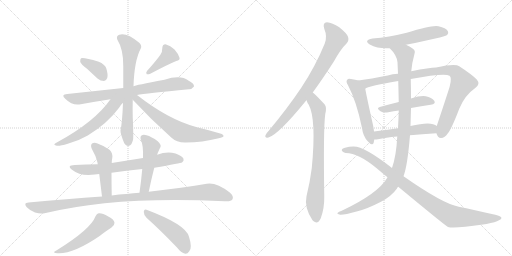
t = 0.00 s
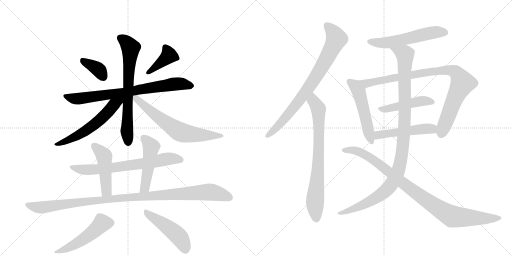
t = 3.28 s
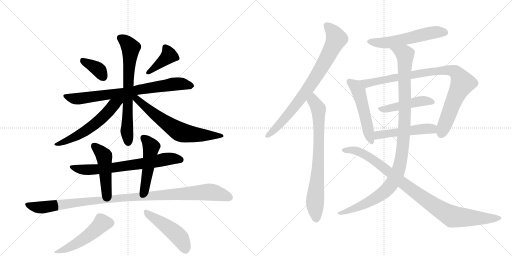
t = 6.56 s
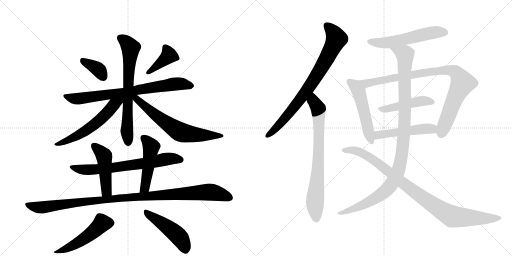
t = 9.84 s
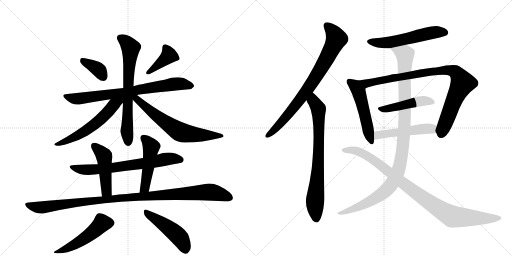
t = 13.13 s
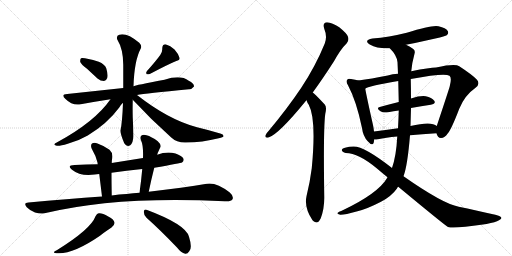
t = 16.41 s

The animated SVG that drew these frames (rendered in a browser with its animation timeline set to each time). Animation: 21 CSS @keyframes rules; one cycle of 16.41 s.

<svg version="1.1" viewBox="0 0 2048 1024" xmlns="http://www.w3.org/2000/svg">
  <g stroke="lightgray" stroke-dasharray="1,1" stroke-width="1" transform="scale(4, 4)">
    <line x1="0" y1="0" x2="256" y2="256"></line>
    <line x1="256" y1="0" x2="0" y2="256"></line>
    <line x1="128" y1="0" x2="128" y2="256"></line>
    <line x1="0" y1="128" x2="256" y2="128"></line>
    <line x1="256" y1="0" x2="512" y2="256"></line>
    <line x1="512" y1="0" x2="256" y2="256"></line>
    <line x1="384" y1="0" x2="384" y2="256"></line>
    <line x1="256" y1="128" x2="512" y2="128"></line>
  </g>
<g transform="scale(1, -1) translate(0, -850)">
   <style type="text/css">
    @keyframes keyframes0 {
      from {
       stroke: black;
       stroke-dashoffset: 367;
       stroke-width: 128;
       }
       54% {
       animation-timing-function: step-end;
       stroke: black;
       stroke-dashoffset: 0;
       stroke-width: 128;
       }
       to {
       stroke: black;
       stroke-width: 1024;
       }
       }
       #make-me-a-hanzi-animation-0 {
         animation: keyframes0 0.548665s both;
         animation-delay: 0.000000s;
         animation-timing-function: linear;
       }
    @keyframes keyframes1 {
      from {
       stroke: black;
       stroke-dashoffset: 398;
       stroke-width: 128;
       }
       56% {
       animation-timing-function: step-end;
       stroke: black;
       stroke-dashoffset: 0;
       stroke-width: 128;
       }
       to {
       stroke: black;
       stroke-width: 1024;
       }
       }
       #make-me-a-hanzi-animation-1 {
         animation: keyframes1 0.573893s both;
         animation-delay: 0.548665s;
         animation-timing-function: linear;
       }
    @keyframes keyframes2 {
      from {
       stroke: black;
       stroke-dashoffset: 764;
       stroke-width: 128;
       }
       71% {
       animation-timing-function: step-end;
       stroke: black;
       stroke-dashoffset: 0;
       stroke-width: 128;
       }
       to {
       stroke: black;
       stroke-width: 1024;
       }
       }
       #make-me-a-hanzi-animation-2 {
         animation: keyframes2 0.871745s both;
         animation-delay: 1.122559s;
         animation-timing-function: linear;
       }
    @keyframes keyframes3 {
      from {
       stroke: black;
       stroke-dashoffset: 692;
       stroke-width: 128;
       }
       69% {
       animation-timing-function: step-end;
       stroke: black;
       stroke-dashoffset: 0;
       stroke-width: 128;
       }
       to {
       stroke: black;
       stroke-width: 1024;
       }
       }
       #make-me-a-hanzi-animation-3 {
         animation: keyframes3 0.813151s both;
         animation-delay: 1.994303s;
         animation-timing-function: linear;
       }
    @keyframes keyframes4 {
      from {
       stroke: black;
       stroke-dashoffset: 576;
       stroke-width: 128;
       }
       65% {
       animation-timing-function: step-end;
       stroke: black;
       stroke-dashoffset: 0;
       stroke-width: 128;
       }
       to {
       stroke: black;
       stroke-width: 1024;
       }
       }
       #make-me-a-hanzi-animation-4 {
         animation: keyframes4 0.718750s both;
         animation-delay: 2.807454s;
         animation-timing-function: linear;
       }
    @keyframes keyframes5 {
      from {
       stroke: black;
       stroke-dashoffset: 657;
       stroke-width: 128;
       }
       68% {
       animation-timing-function: step-end;
       stroke: black;
       stroke-dashoffset: 0;
       stroke-width: 128;
       }
       to {
       stroke: black;
       stroke-width: 1024;
       }
       }
       #make-me-a-hanzi-animation-5 {
         animation: keyframes5 0.784668s both;
         animation-delay: 3.526204s;
         animation-timing-function: linear;
       }
    @keyframes keyframes6 {
      from {
       stroke: black;
       stroke-dashoffset: 695;
       stroke-width: 128;
       }
       69% {
       animation-timing-function: step-end;
       stroke: black;
       stroke-dashoffset: 0;
       stroke-width: 128;
       }
       to {
       stroke: black;
       stroke-width: 1024;
       }
       }
       #make-me-a-hanzi-animation-6 {
         animation: keyframes6 0.815592s both;
         animation-delay: 4.310872s;
         animation-timing-function: linear;
       }
    @keyframes keyframes7 {
      from {
       stroke: black;
       stroke-dashoffset: 472;
       stroke-width: 128;
       }
       61% {
       animation-timing-function: step-end;
       stroke: black;
       stroke-dashoffset: 0;
       stroke-width: 128;
       }
       to {
       stroke: black;
       stroke-width: 1024;
       }
       }
       #make-me-a-hanzi-animation-7 {
         animation: keyframes7 0.634115s both;
         animation-delay: 5.126465s;
         animation-timing-function: linear;
       }
    @keyframes keyframes8 {
      from {
       stroke: black;
       stroke-dashoffset: 490;
       stroke-width: 128;
       }
       61% {
       animation-timing-function: step-end;
       stroke: black;
       stroke-dashoffset: 0;
       stroke-width: 128;
       }
       to {
       stroke: black;
       stroke-width: 1024;
       }
       }
       #make-me-a-hanzi-animation-8 {
         animation: keyframes8 0.648763s both;
         animation-delay: 5.760579s;
         animation-timing-function: linear;
       }
    @keyframes keyframes9 {
      from {
       stroke: black;
       stroke-dashoffset: 1072;
       stroke-width: 128;
       }
       78% {
       animation-timing-function: step-end;
       stroke: black;
       stroke-dashoffset: 0;
       stroke-width: 128;
       }
       to {
       stroke: black;
       stroke-width: 1024;
       }
       }
       #make-me-a-hanzi-animation-9 {
         animation: keyframes9 1.122396s both;
         animation-delay: 6.409342s;
         animation-timing-function: linear;
       }
    @keyframes keyframes10 {
      from {
       stroke: black;
       stroke-dashoffset: 498;
       stroke-width: 128;
       }
       62% {
       animation-timing-function: step-end;
       stroke: black;
       stroke-dashoffset: 0;
       stroke-width: 128;
       }
       to {
       stroke: black;
       stroke-width: 1024;
       }
       }
       #make-me-a-hanzi-animation-10 {
         animation: keyframes10 0.655273s both;
         animation-delay: 7.531738s;
         animation-timing-function: linear;
       }
    @keyframes keyframes11 {
      from {
       stroke: black;
       stroke-dashoffset: 475;
       stroke-width: 128;
       }
       61% {
       animation-timing-function: step-end;
       stroke: black;
       stroke-dashoffset: 0;
       stroke-width: 128;
       }
       to {
       stroke: black;
       stroke-width: 1024;
       }
       }
       #make-me-a-hanzi-animation-11 {
         animation: keyframes11 0.636556s both;
         animation-delay: 8.187012s;
         animation-timing-function: linear;
       }
    @keyframes keyframes12 {
      from {
       stroke: black;
       stroke-dashoffset: 794;
       stroke-width: 128;
       }
       72% {
       animation-timing-function: step-end;
       stroke: black;
       stroke-dashoffset: 0;
       stroke-width: 128;
       }
       to {
       stroke: black;
       stroke-width: 1024;
       }
       }
       #make-me-a-hanzi-animation-12 {
         animation: keyframes12 0.896159s both;
         animation-delay: 8.823568s;
         animation-timing-function: linear;
       }
    @keyframes keyframes13 {
      from {
       stroke: black;
       stroke-dashoffset: 758;
       stroke-width: 128;
       }
       71% {
       animation-timing-function: step-end;
       stroke: black;
       stroke-dashoffset: 0;
       stroke-width: 128;
       }
       to {
       stroke: black;
       stroke-width: 1024;
       }
       }
       #make-me-a-hanzi-animation-13 {
         animation: keyframes13 0.866862s both;
         animation-delay: 9.719727s;
         animation-timing-function: linear;
       }
    @keyframes keyframes14 {
      from {
       stroke: black;
       stroke-dashoffset: 559;
       stroke-width: 128;
       }
       65% {
       animation-timing-function: step-end;
       stroke: black;
       stroke-dashoffset: 0;
       stroke-width: 128;
       }
       to {
       stroke: black;
       stroke-width: 1024;
       }
       }
       #make-me-a-hanzi-animation-14 {
         animation: keyframes14 0.704915s both;
         animation-delay: 10.586589s;
         animation-timing-function: linear;
       }
    @keyframes keyframes15 {
      from {
       stroke: black;
       stroke-dashoffset: 516;
       stroke-width: 128;
       }
       63% {
       animation-timing-function: step-end;
       stroke: black;
       stroke-dashoffset: 0;
       stroke-width: 128;
       }
       to {
       stroke: black;
       stroke-width: 1024;
       }
       }
       #make-me-a-hanzi-animation-15 {
         animation: keyframes15 0.669922s both;
         animation-delay: 11.291504s;
         animation-timing-function: linear;
       }
    @keyframes keyframes16 {
      from {
       stroke: black;
       stroke-dashoffset: 914;
       stroke-width: 128;
       }
       75% {
       animation-timing-function: step-end;
       stroke: black;
       stroke-dashoffset: 0;
       stroke-width: 128;
       }
       to {
       stroke: black;
       stroke-width: 1024;
       }
       }
       #make-me-a-hanzi-animation-16 {
         animation: keyframes16 0.993815s both;
         animation-delay: 11.961426s;
         animation-timing-function: linear;
       }
    @keyframes keyframes17 {
      from {
       stroke: black;
       stroke-dashoffset: 467;
       stroke-width: 128;
       }
       60% {
       animation-timing-function: step-end;
       stroke: black;
       stroke-dashoffset: 0;
       stroke-width: 128;
       }
       to {
       stroke: black;
       stroke-width: 1024;
       }
       }
       #make-me-a-hanzi-animation-17 {
         animation: keyframes17 0.630046s both;
         animation-delay: 12.955241s;
         animation-timing-function: linear;
       }
    @keyframes keyframes18 {
      from {
       stroke: black;
       stroke-dashoffset: 500;
       stroke-width: 128;
       }
       62% {
       animation-timing-function: step-end;
       stroke: black;
       stroke-dashoffset: 0;
       stroke-width: 128;
       }
       to {
       stroke: black;
       stroke-width: 1024;
       }
       }
       #make-me-a-hanzi-animation-18 {
         animation: keyframes18 0.656901s both;
         animation-delay: 13.585286s;
         animation-timing-function: linear;
       }
    @keyframes keyframes19 {
      from {
       stroke: black;
       stroke-dashoffset: 1083;
       stroke-width: 128;
       }
       78% {
       animation-timing-function: step-end;
       stroke: black;
       stroke-dashoffset: 0;
       stroke-width: 128;
       }
       to {
       stroke: black;
       stroke-width: 1024;
       }
       }
       #make-me-a-hanzi-animation-19 {
         animation: keyframes19 1.131348s both;
         animation-delay: 14.242187s;
         animation-timing-function: linear;
       }
    @keyframes keyframes20 {
      from {
       stroke: black;
       stroke-dashoffset: 962;
       stroke-width: 128;
       }
       76% {
       animation-timing-function: step-end;
       stroke: black;
       stroke-dashoffset: 0;
       stroke-width: 128;
       }
       to {
       stroke: black;
       stroke-width: 1024;
       }
       }
       #make-me-a-hanzi-animation-20 {
         animation: keyframes20 1.032878s both;
         animation-delay: 15.373535s;
         animation-timing-function: linear;
       }
</style>
<path d="M 348 575 L 390 536 Q 402 526 416 526 Q 425 527 429 538 Q 433 551 425 577 Q 419 593 395 603 Q 335 621 324 617 Q 320 613 321 602 Q 325 592 348 575 Z" fill="lightgray"></path> 
<path d="M 641 630 Q 623 605 588 566 Q 582 559 587 553 Q 594 552 601 555 Q 671 592 705 606 Q 721 609 718 619 Q 714 634 698 652 Q 682 668 662 673 Q 649 673 649 656 Q 650 643 641 630 Z" fill="lightgray"></path> 
<path d="M 548 470 Q 581 476 756 493 Q 766 492 776 504 Q 777 516 755 527 Q 722 552 658 531 Q 540 509 534 505 L 493 498 L 269 474 Q 241 473 262 454 Q 290 426 323 433 Q 377 443 442 453 L 548 470 Z" fill="lightgray"></path> 
<path d="M 534 505 Q 537 607 563 656 Q 569 666 557 679 Q 506 721 477 711 Q 464 707 469 692 Q 494 652 493 585 L 493 498 L 492 439 Q 489 361 482 328 Q 481 316 497 277 Q 507 261 521 269 Q 534 281 533 308 Q 533 345 531 380 Q 530 416 531 451 L 534 505 Z" fill="lightgray"></path> 
<path d="M 442 453 Q 379 362 227 280 Q 209 271 224 268 Q 234 264 271 275 Q 311 285 351 308 Q 430 356 477 420 Q 484 432 492 439 C 513 461 484 511 442 453 Z" fill="lightgray"></path> 
<path d="M 531 451 Q 604 372 685 300 Q 707 279 743 280 Q 809 280 875 297 Q 893 301 894 305 Q 895 312 881 316 Q 838 329 788 341 Q 674 371 548 470 C 524 488 511 473 531 451 Z" fill="lightgray"></path> 
<path d="M 617 179 Q 725 198 728 200 Q 737 207 734 215 Q 728 227 702 236 Q 666 245 629 231 L 572 218 L 447 198 L 391 193 Q 346 192 299 190 Q 265 189 288 171 Q 321 144 379 152 Q 386 153 397 154 L 446 159 Q 506 168 569 174 L 617 179 Z" fill="lightgray"></path> 
<path d="M 447 198 Q 447 211 449 217 Q 452 239 438 251 Q 416 267 390 276 Q 377 282 368 276 Q 361 269 367 255 Q 383 228 390 200 Q 390 197 391 193 L 397 154 L 408 64 C 412 34 448 38 447 68 Q 446 122 446 159 L 447 198 Z" fill="lightgray"></path> 
<path d="M 595 83 Q 605 132 617 179 L 629 231 Q 630 238 634 245 Q 638 255 642 262 Q 646 271 631 285 Q 606 304 586 309 Q 573 313 566 308 Q 559 302 564 289 Q 574 268 572 218 L 569 174 Q 565 129 558 79 C 554 49 589 54 595 83 Z" fill="lightgray"></path> 
<path d="M 408 64 Q 269 54 114 40 Q 92 39 107 21 Q 122 6 140 0 Q 162 -7 178 -3 Q 466 67 899 45 Q 900 46 903 45 Q 924 44 930 53 Q 936 65 919 80 Q 865 122 827 115 Q 736 100 595 83 L 558 79 Q 533 78 506 74 Q 476 73 447 68 L 408 64 Z" fill="lightgray"></path> 
<path d="M 382 -15 Q 364 -66 227 -151 Q 203 -161 231 -163 Q 294 -166 400 -93 Q 406 -87 446 -60 Q 459 -51 458 -41 Q 457 -28 433 -16 Q 408 -1 395 -3 Q 388 -3 382 -15 Z" fill="lightgray"></path> 
<path d="M 586 -21 Q 641 -70 708 -140 Q 724 -161 741 -165 Q 750 -166 757 -155 Q 770 -142 756 -97 Q 744 -48 586 11 Q 577 15 575 3 Q 575 -10 586 -21 Z" fill="lightgray"></path> 
<path d="M 1251 480 Q 1291 535 1336 605 Q 1363 654 1387 677 Q 1397 689 1392 703 Q 1388 716 1357 741 Q 1329 760 1308 761 Q 1289 760 1297 735 Q 1310 704 1299 676 Q 1262 585 1205 499 Q 1150 417 1075 327 Q 1065 317 1062 309 Q 1058 297 1074 300 Q 1114 312 1224 447 Q 1224 448 1226 449 L 1251 480 Z" fill="lightgray"></path> 
<path d="M 1226 449 Q 1229 439 1235 431 Q 1266 373 1247 177 Q 1240 122 1226 65 Q 1216 20 1250 -31 Q 1251 -31 1253 -34 Q 1271 -50 1283 -23 Q 1298 17 1297 64 Q 1293 334 1301 394 Q 1308 421 1299 432 Q 1259 475 1251 480 C 1228 500 1213 476 1226 449 Z" fill="lightgray"></path> 
<path d="M 1624 671 Q 1777 702 1787 709 Q 1796 716 1791 726 Q 1784 738 1754 745 Q 1729 751 1627 719 Q 1555 701 1490 696 Q 1453 689 1479 672 Q 1512 654 1559 657 L 1624 671 Z" fill="lightgray"></path> 
<path d="M 1434 528 Q 1422 532 1404 534 Q 1392 537 1389 531 Q 1382 525 1392 509 Q 1426 445 1448 338 Q 1452 305 1471 285 Q 1490 263 1495 280 Q 1496 286 1497 292 L 1496 324 Q 1495 336 1492 350 Q 1467 461 1461 495 C 1456 522 1456 522 1434 528 Z" fill="lightgray"></path> 
<path d="M 1746 317 Q 1750 298 1764 298 Q 1780 299 1790 315 Q 1805 331 1837 415 Q 1859 469 1901 498 Q 1923 514 1907 532 Q 1889 551 1837 585 Q 1821 597 1744 580 Q 1720 580 1645 565 L 1592 555 Q 1570 554 1551 548 Q 1484 535 1434 528 C 1404 524 1433 483 1461 495 Q 1470 505 1593 526 L 1643 534 Q 1778 559 1798 547 Q 1808 540 1799 505 Q 1795 490 1747 346 C 1740 326 1740 326 1746 317 Z" fill="lightgray"></path> 
<path d="M 1644 418 Q 1686 425 1723 431 Q 1745 435 1737 447 Q 1727 460 1703 465 Q 1681 468 1644 456 L 1595 442 Q 1555 432 1519 422 Q 1503 418 1522 405 Q 1532 398 1553 401 Q 1574 405 1595 408 L 1644 418 Z" fill="lightgray"></path> 
<path d="M 1640 309 Q 1686 313 1746 317 C 1776 319 1771 328 1747 346 Q 1726 367 1642 346 L 1592 337 Q 1540 330 1496 324 C 1466 320 1467 292 1497 292 Q 1501 291 1512 293 Q 1542 300 1589 304 L 1640 309 Z" fill="lightgray"></path> 
<path d="M 1614 145 Q 1630 187 1640 309 L 1642 346 Q 1643 382 1644 418 L 1644 456 Q 1644 495 1643 534 L 1645 565 Q 1648 599 1658 635 Q 1662 647 1653 654 Q 1641 664 1624 671 C 1598 685 1539 680 1559 657 Q 1587 630 1590 601 Q 1591 579 1592 555 L 1593 526 Q 1594 483 1595 442 L 1595 408 Q 1594 372 1592 337 L 1589 304 Q 1585 226 1568 178 L 1550 141 Q 1549 140 1549 139 Q 1513 76 1367 7 Q 1354 3 1351 -1 Q 1345 -5 1361 -9 Q 1376 -10 1430 5 Q 1470 15 1524 43 Q 1566 65 1588 96 Q 1589 100 1593 103 L 1614 145 Z" fill="lightgray"></path> 
<path d="M 1593 103 Q 1779 -51 1792 -58 Q 1816 -65 1932 -48 Q 1938 -47 1946 -46 Q 1983 -39 1996 -31 Q 2015 -22 1997 -14 Q 1982 -8 1835 23 Q 1771 35 1614 145 L 1568 178 Q 1457 265 1414 264 Q 1396 264 1380 259 Q 1367 256 1367 249 Q 1368 242 1383 238 Q 1434 238 1509 175 Q 1530 157 1550 141 L 1593 103 Z" fill="lightgray"></path> 
      <clipPath id="make-me-a-hanzi-clip-0">
      <path d="M 348 575 L 390 536 Q 402 526 416 526 Q 425 527 429 538 Q 433 551 425 577 Q 419 593 395 603 Q 335 621 324 617 Q 320 613 321 602 Q 325 592 348 575 Z" fill="lightgray"></path>
      </clipPath>
      <path clip-path="url(#make-me-a-hanzi-clip-0)" d="M 328 608 L 389 575 L 414 542 " fill="none" id="make-me-a-hanzi-animation-0" stroke-dasharray="239 478" stroke-linecap="round"></path>

      <clipPath id="make-me-a-hanzi-clip-1">
      <path d="M 641 630 Q 623 605 588 566 Q 582 559 587 553 Q 594 552 601 555 Q 671 592 705 606 Q 721 609 718 619 Q 714 634 698 652 Q 682 668 662 673 Q 649 673 649 656 Q 650 643 641 630 Z" fill="lightgray"></path>
      </clipPath>
      <path clip-path="url(#make-me-a-hanzi-clip-1)" d="M 662 659 L 676 628 L 593 559 " fill="none" id="make-me-a-hanzi-animation-1" stroke-dasharray="270 540" stroke-linecap="round"></path>

      <clipPath id="make-me-a-hanzi-clip-2">
      <path d="M 548 470 Q 581 476 756 493 Q 766 492 776 504 Q 777 516 755 527 Q 722 552 658 531 Q 540 509 534 505 L 493 498 L 269 474 Q 241 473 262 454 Q 290 426 323 433 Q 377 443 442 453 L 548 470 Z" fill="lightgray"></path>
      </clipPath>
      <path clip-path="url(#make-me-a-hanzi-clip-2)" d="M 263 465 L 314 455 L 689 513 L 731 514 L 765 506 " fill="none" id="make-me-a-hanzi-animation-2" stroke-dasharray="636 1272" stroke-linecap="round"></path>

      <clipPath id="make-me-a-hanzi-clip-3">
      <path d="M 534 505 Q 537 607 563 656 Q 569 666 557 679 Q 506 721 477 711 Q 464 707 469 692 Q 494 652 493 585 L 493 498 L 492 439 Q 489 361 482 328 Q 481 316 497 277 Q 507 261 521 269 Q 534 281 533 308 Q 533 345 531 380 Q 530 416 531 451 L 534 505 Z" fill="lightgray"></path>
      </clipPath>
      <path clip-path="url(#make-me-a-hanzi-clip-3)" d="M 480 699 L 498 688 L 523 659 L 509 407 L 512 283 " fill="none" id="make-me-a-hanzi-animation-3" stroke-dasharray="564 1128" stroke-linecap="round"></path>

      <clipPath id="make-me-a-hanzi-clip-4">
      <path d="M 442 453 Q 379 362 227 280 Q 209 271 224 268 Q 234 264 271 275 Q 311 285 351 308 Q 430 356 477 420 Q 484 432 492 439 C 513 461 484 511 442 453 Z" fill="lightgray"></path>
      </clipPath>
      <path clip-path="url(#make-me-a-hanzi-clip-4)" d="M 487 456 L 373 348 L 298 301 L 229 273 " fill="none" id="make-me-a-hanzi-animation-4" stroke-dasharray="448 896" stroke-linecap="round"></path>

      <clipPath id="make-me-a-hanzi-clip-5">
      <path d="M 531 451 Q 604 372 685 300 Q 707 279 743 280 Q 809 280 875 297 Q 893 301 894 305 Q 895 312 881 316 Q 838 329 788 341 Q 674 371 548 470 C 524 488 511 473 531 451 Z" fill="lightgray"></path>
      </clipPath>
      <path clip-path="url(#make-me-a-hanzi-clip-5)" d="M 537 463 L 616 394 L 720 322 L 764 313 L 889 306 " fill="none" id="make-me-a-hanzi-animation-5" stroke-dasharray="529 1058" stroke-linecap="round"></path>

      <clipPath id="make-me-a-hanzi-clip-6">
      <path d="M 617 179 Q 725 198 728 200 Q 737 207 734 215 Q 728 227 702 236 Q 666 245 629 231 L 572 218 L 447 198 L 391 193 Q 346 192 299 190 Q 265 189 288 171 Q 321 144 379 152 Q 386 153 397 154 L 446 159 Q 506 168 569 174 L 617 179 Z" fill="lightgray"></path>
      </clipPath>
      <path clip-path="url(#make-me-a-hanzi-clip-6)" d="M 290 182 L 313 174 L 368 171 L 528 189 L 667 214 L 724 210 " fill="none" id="make-me-a-hanzi-animation-6" stroke-dasharray="567 1134" stroke-linecap="round"></path>

      <clipPath id="make-me-a-hanzi-clip-7">
      <path d="M 447 198 Q 447 211 449 217 Q 452 239 438 251 Q 416 267 390 276 Q 377 282 368 276 Q 361 269 367 255 Q 383 228 390 200 Q 390 197 391 193 L 397 154 L 408 64 C 412 34 448 38 447 68 Q 446 122 446 159 L 447 198 Z" fill="lightgray"></path>
      </clipPath>
      <path clip-path="url(#make-me-a-hanzi-clip-7)" d="M 376 267 L 417 224 L 426 85 L 414 72 " fill="none" id="make-me-a-hanzi-animation-7" stroke-dasharray="344 688" stroke-linecap="round"></path>

      <clipPath id="make-me-a-hanzi-clip-8">
      <path d="M 595 83 Q 605 132 617 179 L 629 231 Q 630 238 634 245 Q 638 255 642 262 Q 646 271 631 285 Q 606 304 586 309 Q 573 313 566 308 Q 559 302 564 289 Q 574 268 572 218 L 569 174 Q 565 129 558 79 C 554 49 589 54 595 83 Z" fill="lightgray"></path>
      </clipPath>
      <path clip-path="url(#make-me-a-hanzi-clip-8)" d="M 574 299 L 605 263 L 582 108 L 575 94 L 563 87 " fill="none" id="make-me-a-hanzi-animation-8" stroke-dasharray="362 724" stroke-linecap="round"></path>

      <clipPath id="make-me-a-hanzi-clip-9">
      <path d="M 408 64 Q 269 54 114 40 Q 92 39 107 21 Q 122 6 140 0 Q 162 -7 178 -3 Q 466 67 899 45 Q 900 46 903 45 Q 924 44 930 53 Q 936 65 919 80 Q 865 122 827 115 Q 736 100 595 83 L 558 79 Q 533 78 506 74 Q 476 73 447 68 L 408 64 Z" fill="lightgray"></path>
      </clipPath>
      <path clip-path="url(#make-me-a-hanzi-clip-9)" d="M 110 31 L 169 20 L 485 59 L 826 82 L 869 77 L 919 60 " fill="none" id="make-me-a-hanzi-animation-9" stroke-dasharray="944 1888" stroke-linecap="round"></path>

      <clipPath id="make-me-a-hanzi-clip-10">
      <path d="M 382 -15 Q 364 -66 227 -151 Q 203 -161 231 -163 Q 294 -166 400 -93 Q 406 -87 446 -60 Q 459 -51 458 -41 Q 457 -28 433 -16 Q 408 -1 395 -3 Q 388 -3 382 -15 Z" fill="lightgray"></path>
      </clipPath>
      <path clip-path="url(#make-me-a-hanzi-clip-10)" d="M 442 -42 L 409 -42 L 376 -76 L 331 -109 L 236 -155 " fill="none" id="make-me-a-hanzi-animation-10" stroke-dasharray="370 740" stroke-linecap="round"></path>

      <clipPath id="make-me-a-hanzi-clip-11">
      <path d="M 586 -21 Q 641 -70 708 -140 Q 724 -161 741 -165 Q 750 -166 757 -155 Q 770 -142 756 -97 Q 744 -48 586 11 Q 577 15 575 3 Q 575 -10 586 -21 Z" fill="lightgray"></path>
      </clipPath>
      <path clip-path="url(#make-me-a-hanzi-clip-11)" d="M 586 -1 L 708 -89 L 729 -115 L 741 -148 " fill="none" id="make-me-a-hanzi-animation-11" stroke-dasharray="347 694" stroke-linecap="round"></path>

      <clipPath id="make-me-a-hanzi-clip-12">
      <path d="M 1251 480 Q 1291 535 1336 605 Q 1363 654 1387 677 Q 1397 689 1392 703 Q 1388 716 1357 741 Q 1329 760 1308 761 Q 1289 760 1297 735 Q 1310 704 1299 676 Q 1262 585 1205 499 Q 1150 417 1075 327 Q 1065 317 1062 309 Q 1058 297 1074 300 Q 1114 312 1224 447 Q 1224 448 1226 449 L 1251 480 Z" fill="lightgray"></path>
      </clipPath>
      <path clip-path="url(#make-me-a-hanzi-clip-12)" d="M 1309 745 L 1326 730 L 1345 695 L 1298 600 L 1201 451 L 1098 331 L 1072 309 " fill="none" id="make-me-a-hanzi-animation-12" stroke-dasharray="666 1332" stroke-linecap="round"></path>

      <clipPath id="make-me-a-hanzi-clip-13">
      <path d="M 1226 449 Q 1229 439 1235 431 Q 1266 373 1247 177 Q 1240 122 1226 65 Q 1216 20 1250 -31 Q 1251 -31 1253 -34 Q 1271 -50 1283 -23 Q 1298 17 1297 64 Q 1293 334 1301 394 Q 1308 421 1299 432 Q 1259 475 1251 480 C 1228 500 1213 476 1226 449 Z" fill="lightgray"></path>
      </clipPath>
      <path clip-path="url(#make-me-a-hanzi-clip-13)" d="M 1249 473 L 1254 446 L 1274 415 L 1275 387 L 1271 148 L 1260 43 L 1266 -22 " fill="none" id="make-me-a-hanzi-animation-13" stroke-dasharray="630 1260" stroke-linecap="round"></path>

      <clipPath id="make-me-a-hanzi-clip-14">
      <path d="M 1624 671 Q 1777 702 1787 709 Q 1796 716 1791 726 Q 1784 738 1754 745 Q 1729 751 1627 719 Q 1555 701 1490 696 Q 1453 689 1479 672 Q 1512 654 1559 657 L 1624 671 Z" fill="lightgray"></path>
      </clipPath>
      <path clip-path="url(#make-me-a-hanzi-clip-14)" d="M 1482 685 L 1551 679 L 1715 717 L 1757 723 L 1780 720 " fill="none" id="make-me-a-hanzi-animation-14" stroke-dasharray="431 862" stroke-linecap="round"></path>

      <clipPath id="make-me-a-hanzi-clip-15">
      <path d="M 1434 528 Q 1422 532 1404 534 Q 1392 537 1389 531 Q 1382 525 1392 509 Q 1426 445 1448 338 Q 1452 305 1471 285 Q 1490 263 1495 280 Q 1496 286 1497 292 L 1496 324 Q 1495 336 1492 350 Q 1467 461 1461 495 C 1456 522 1456 522 1434 528 Z" fill="lightgray"></path>
      </clipPath>
      <path clip-path="url(#make-me-a-hanzi-clip-15)" d="M 1398 523 L 1421 507 L 1435 484 L 1483 285 " fill="none" id="make-me-a-hanzi-animation-15" stroke-dasharray="388 776" stroke-linecap="round"></path>

      <clipPath id="make-me-a-hanzi-clip-16">
      <path d="M 1746 317 Q 1750 298 1764 298 Q 1780 299 1790 315 Q 1805 331 1837 415 Q 1859 469 1901 498 Q 1923 514 1907 532 Q 1889 551 1837 585 Q 1821 597 1744 580 Q 1720 580 1645 565 L 1592 555 Q 1570 554 1551 548 Q 1484 535 1434 528 C 1404 524 1433 483 1461 495 Q 1470 505 1593 526 L 1643 534 Q 1778 559 1798 547 Q 1808 540 1799 505 Q 1795 490 1747 346 C 1740 326 1740 326 1746 317 Z" fill="lightgray"></path>
      </clipPath>
      <path clip-path="url(#make-me-a-hanzi-clip-16)" d="M 1441 525 L 1466 516 L 1759 569 L 1799 569 L 1822 561 L 1850 518 L 1815 447 L 1765 317 " fill="none" id="make-me-a-hanzi-animation-16" stroke-dasharray="786 1572" stroke-linecap="round"></path>

      <clipPath id="make-me-a-hanzi-clip-17">
      <path d="M 1644 418 Q 1686 425 1723 431 Q 1745 435 1737 447 Q 1727 460 1703 465 Q 1681 468 1644 456 L 1595 442 Q 1555 432 1519 422 Q 1503 418 1522 405 Q 1532 398 1553 401 Q 1574 405 1595 408 L 1644 418 Z" fill="lightgray"></path>
      </clipPath>
      <path clip-path="url(#make-me-a-hanzi-clip-17)" d="M 1520 413 L 1572 419 L 1673 444 L 1705 447 L 1727 441 " fill="none" id="make-me-a-hanzi-animation-17" stroke-dasharray="339 678" stroke-linecap="round"></path>

      <clipPath id="make-me-a-hanzi-clip-18">
      <path d="M 1640 309 Q 1686 313 1746 317 C 1776 319 1771 328 1747 346 Q 1726 367 1642 346 L 1592 337 Q 1540 330 1496 324 C 1466 320 1467 292 1497 292 Q 1501 291 1512 293 Q 1542 300 1589 304 L 1640 309 Z" fill="lightgray"></path>
      </clipPath>
      <path clip-path="url(#make-me-a-hanzi-clip-18)" d="M 1504 298 L 1515 310 L 1678 334 L 1727 335 L 1737 325 " fill="none" id="make-me-a-hanzi-animation-18" stroke-dasharray="372 744" stroke-linecap="round"></path>

      <clipPath id="make-me-a-hanzi-clip-19">
      <path d="M 1614 145 Q 1630 187 1640 309 L 1642 346 Q 1643 382 1644 418 L 1644 456 Q 1644 495 1643 534 L 1645 565 Q 1648 599 1658 635 Q 1662 647 1653 654 Q 1641 664 1624 671 C 1598 685 1539 680 1559 657 Q 1587 630 1590 601 Q 1591 579 1592 555 L 1593 526 Q 1594 483 1595 442 L 1595 408 Q 1594 372 1592 337 L 1589 304 Q 1585 226 1568 178 L 1550 141 Q 1549 140 1549 139 Q 1513 76 1367 7 Q 1354 3 1351 -1 Q 1345 -5 1361 -9 Q 1376 -10 1430 5 Q 1470 15 1524 43 Q 1566 65 1588 96 Q 1589 100 1593 103 L 1614 145 Z" fill="lightgray"></path>
      </clipPath>
      <path clip-path="url(#make-me-a-hanzi-clip-19)" d="M 1566 654 L 1611 638 L 1621 621 L 1616 317 L 1607 226 L 1595 175 L 1568 116 L 1530 76 L 1443 26 L 1357 -4 " fill="none" id="make-me-a-hanzi-animation-19" stroke-dasharray="955 1910" stroke-linecap="round"></path>

      <clipPath id="make-me-a-hanzi-clip-20">
      <path d="M 1593 103 Q 1779 -51 1792 -58 Q 1816 -65 1932 -48 Q 1938 -47 1946 -46 Q 1983 -39 1996 -31 Q 2015 -22 1997 -14 Q 1982 -8 1835 23 Q 1771 35 1614 145 L 1568 178 Q 1457 265 1414 264 Q 1396 264 1380 259 Q 1367 256 1367 249 Q 1368 242 1383 238 Q 1434 238 1509 175 Q 1530 157 1550 141 L 1593 103 Z" fill="lightgray"></path>
      </clipPath>
      <path clip-path="url(#make-me-a-hanzi-clip-20)" d="M 1374 249 L 1423 247 L 1472 225 L 1531 184 L 1618 110 L 1804 -14 L 1916 -24 L 1997 -23 " fill="none" id="make-me-a-hanzi-animation-20" stroke-dasharray="834 1668" stroke-linecap="round"></path>

</g>
</svg>
